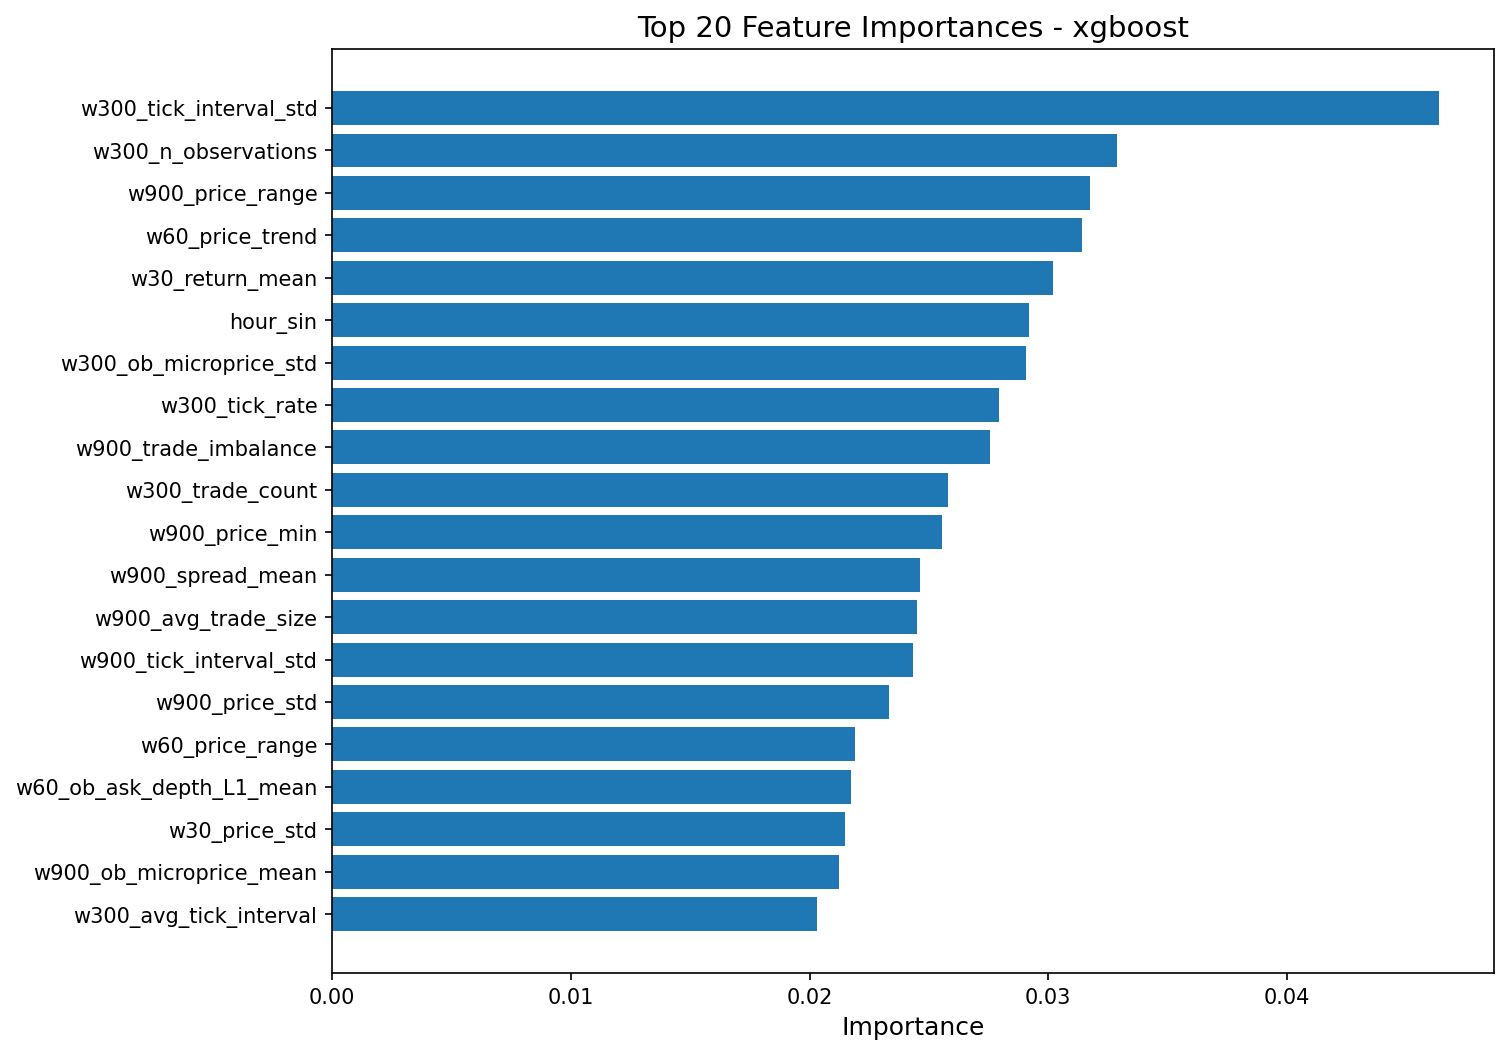

Values plotted in this chart, from the file beside it:
feature, importance
w300_tick_interval_std, 0.04637
w300_n_observations, 0.03286
w900_price_range, 0.03174
w60_price_trend, 0.03143
w30_return_mean, 0.03021
hour_sin, 0.0292
w300_ob_microprice_std, 0.02905
w300_tick_rate, 0.02795
w900_trade_imbalance, 0.02757
w300_trade_count, 0.0258
w900_price_min, 0.02557
w900_spread_mean, 0.02464
w900_avg_trade_size, 0.02449
w900_tick_interval_std, 0.02433
w900_price_std, 0.02332
w60_price_range, 0.02189
w60_ob_ask_depth_L1_mean, 0.02173
w30_price_std, 0.02147
w900_ob_microprice_mean, 0.02122
w300_avg_tick_interval, 0.02031
w900_ob_ask_depth_L1_mean, 0.01893
w900_price_trend, 0.01838
w300_trade_volume, 0.01715
w60_price_momentum, 0.01628
w900_return_std, 0.01627
w900_avg_tick_interval, 0.01592
w60_price_std, 0.01545
w900_ob_bid_depth_L1_mean, 0.01536
w60_avg_tick_interval, 0.0153
w60_spread_std, 0.01518
w300_ob_bid_depth_L1_mean, 0.01442
w300_return_skew, 0.01441
w900_return_kurt, 0.01439
w30_price_range, 0.01432
w60_ob_depth_imbalance_L1, 0.01386
w900_tick_rate, 0.01359
w900_volatility_lag1, 0.01336
w900_n_observations, 0.01307
w300_return_std, 0.01279
w900_ob_microprice_std, 0.01233
w300_spread_mean, 0.01207
w30_spread_std, 0.01207
w60_price_max, 0.01075
w300_volatility_lag1, 0.009864
w60_return_skew, 0.00928
w60_return_kurt, 0.008936
w60_return_mean, 0.008817
w300_ob_microprice_mean, 0.008766
w300_trade_imbalance, 0.008614
w60_ob_microprice_std, 0.008506
w300_price_mean, 0.00844
w900_trade_count, 0.008116
w300_spread_std, 0.007868
w300_price_std, 0.007849
w300_avg_trade_size, 0.007837
w300_ob_depth_imbalance_L1, 0.006171
w60_tick_rate, 0.005919
w60_ob_bid_depth_L1_mean, 0.004317
w30_ob_ask_depth_L1_mean, 0.003942
w900_return_mean, 0.0
... 51 more rows
